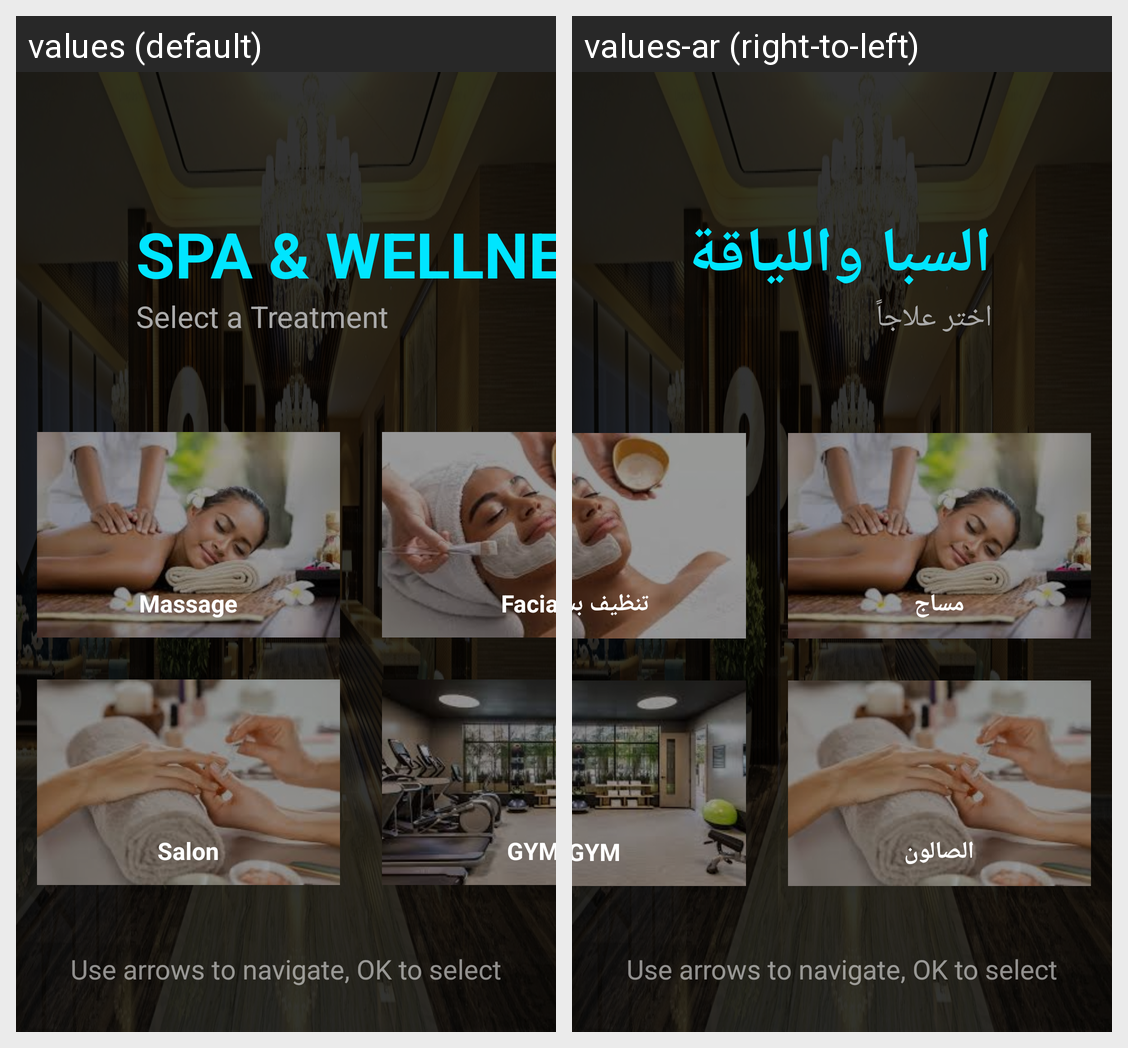

Locale-by-locale string values for the Android screen shown in this grid:
Android screen res/layout/activity_spa.xml rendered under 2 locales, left to right: values (default), values-ar (right-to-left). Device: Nexus 5 (rendered at 1080×1920; each locale shown at half size, 540×960, under a caption strip naming it); theme Theme.Iptv.
Strings drawn on this screen, with the default value and each locale's value (text and hints the layout hard-codes, and strings that could not be matched under every locale, appear in the picture but are not listed):

title_spa
  values: SPA & WELLNESS
  values-ar: السبا واللياقة

subtitle_spa
  values: Select a Treatment
  values-ar: اختر علاجاً

massage
  values: Massage
  values-ar: مساج

facial
  values: Facial
  values-ar: تنظيف بشرة

salon
  values: Salon
  values-ar: الصالون

gym
  values: GYM
  values-ar: GYM  [not translated; the default value is used]
